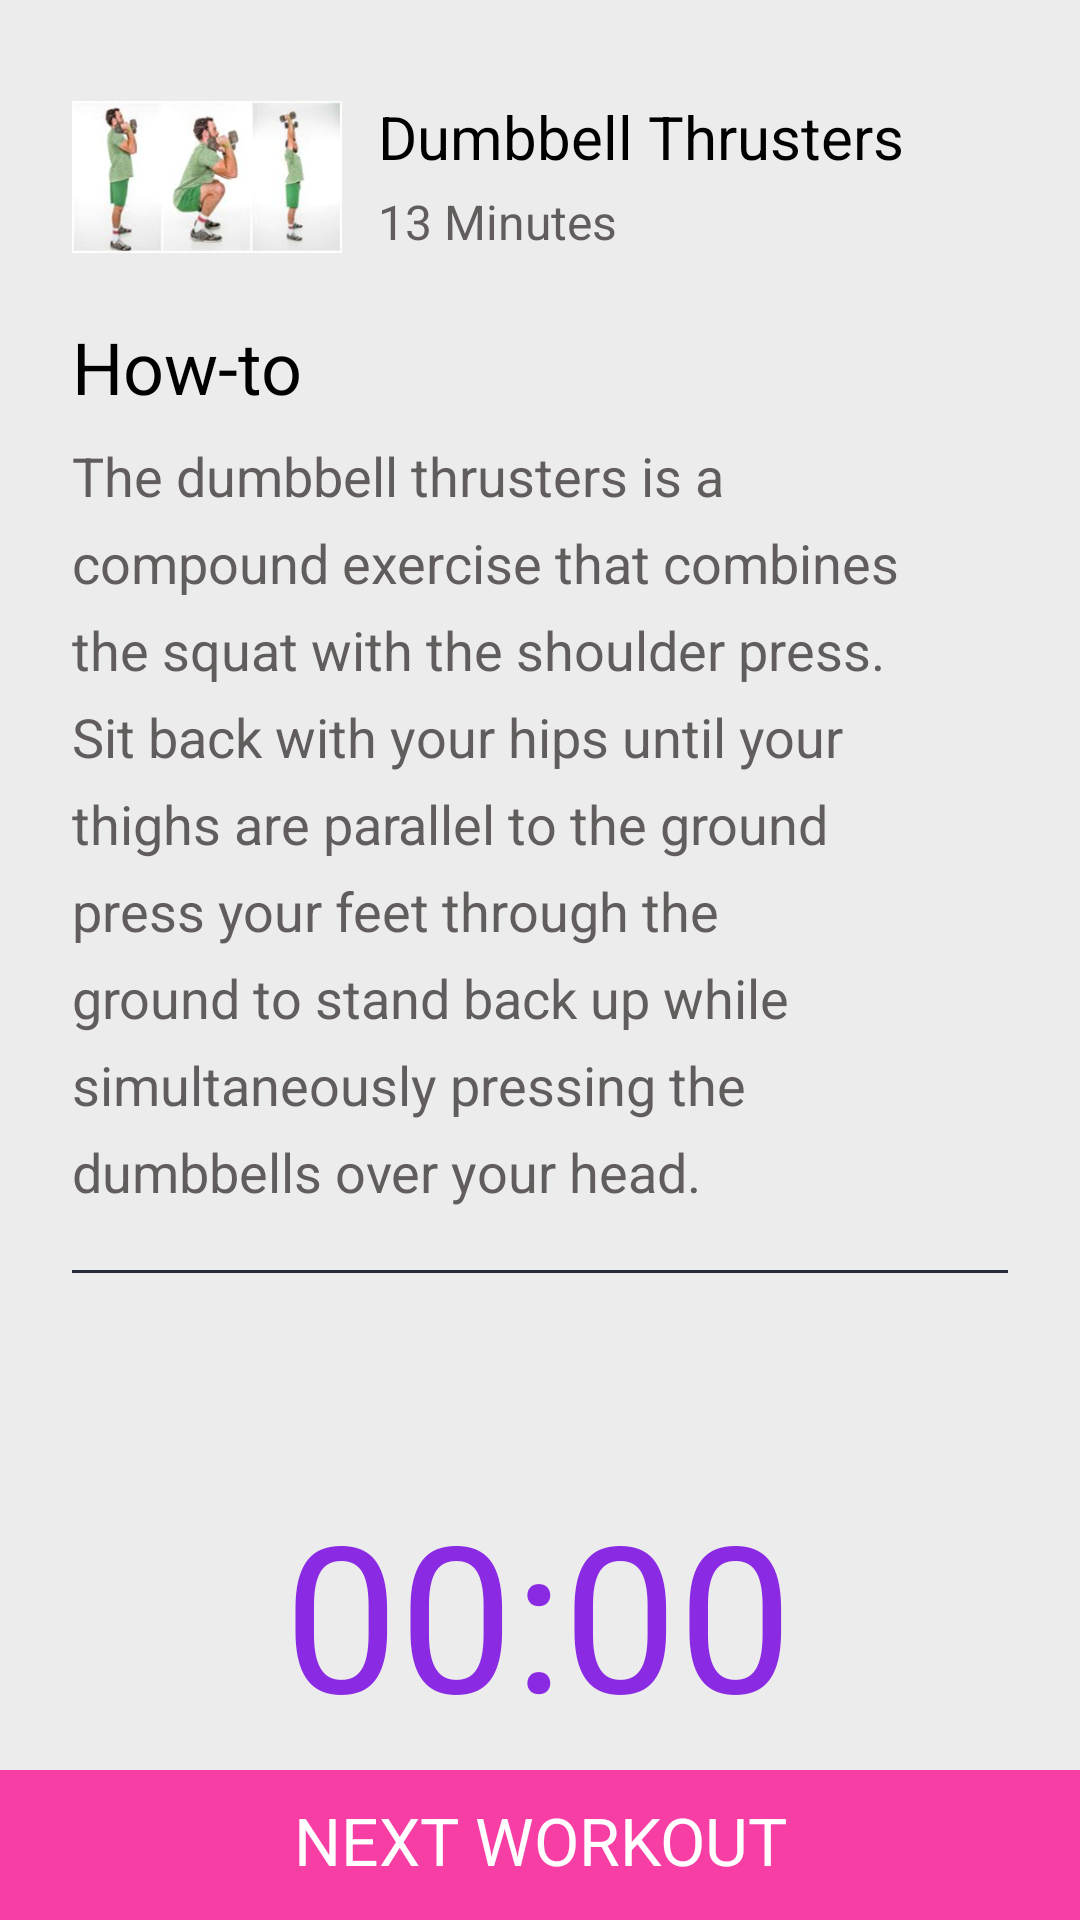

Here is an Android app screen rendered from its layout file. Give the layout XML and the strings, colors and styles it references.
<!-- AndroidManifest.xml: application theme AppTheme -->
<!-- res/layout/activity_thrusters.xml -->
<?xml version="1.0" encoding="utf-8"?>
<androidx.constraintlayout.widget.ConstraintLayout xmlns:android="http://schemas.android.com/apk/res/android"
    xmlns:app="http://schemas.android.com/apk/res-auto"
    xmlns:tools="http://schemas.android.com/tools"
    android:layout_width="match_parent"
    android:layout_height="match_parent"
    android:background="@color/white"
    tools:context=".ThrustersAct">

    <LinearLayout
        android:id="@+id/fitone"
        android:layout_width="match_parent"
        android:layout_height="wrap_content"
        android:layout_marginEnd="8dp"
        android:layout_marginStart="24dp"
        android:layout_marginTop="24dp"
        android:orientation="horizontal"
        app:layout_constraintEnd_toEndOf="parent"
        app:layout_constraintStart_toStartOf="parent"
        app:layout_constraintTop_toTopOf="parent"
        android:layout_marginRight="8dp"
        android:layout_marginLeft="24dp">

        <ImageView
            android:layout_width="90dp"
            android:layout_height="70dp"
            android:src="@drawable/dumbbellthruster" />

        <LinearLayout
            android:layout_width="match_parent"
            android:layout_height="match_parent"
            android:layout_marginLeft="12dp"
            android:layout_marginTop="8dp"
            android:orientation="vertical">

            <TextView
                android:id="@+id/fitonetitle"
                android:layout_width="wrap_content"
                android:layout_height="wrap_content"
                android:text="Dumbbell Thrusters"
                android:textColor="@color/black"
                android:textSize="20sp" />

            <TextView
                android:id="@+id/fitonedesc"
                android:layout_width="wrap_content"
                android:layout_height="wrap_content"
                android:layout_marginTop="4dp"
                android:text="13 Minutes"
                android:textColor="@color/grey"
                android:textSize="16sp" />

        </LinearLayout>

    </LinearLayout>

    <TextView
        android:id="@+id/intropage"
        android:layout_width="wrap_content"
        android:layout_height="wrap_content"
        android:layout_marginStart="24dp"
        android:layout_marginTop="12dp"
        android:lineSpacingExtra="8dp"
        android:text="How-to"
        android:textColor="@color/black"
        android:textSize="24sp"
        app:layout_constraintStart_toStartOf="parent"
        app:layout_constraintTop_toBottomOf="@+id/fitone"
        android:layout_marginLeft="24dp" />

    <TextView
        android:id="@+id/subintropage"
        android:layout_width="296dp"
        android:layout_height="257dp"
        android:layout_marginStart="24dp"
        android:layout_marginLeft="24dp"
        android:layout_marginTop="8dp"
        android:lineSpacingExtra="8dp"
        android:text="The dumbbell thrusters is a compound exercise that combines the squat with the shoulder press. Sit back with your hips until your thighs are parallel to the ground press your feet through the ground to stand back up while simultaneously pressing the dumbbells over your head."
        android:textColor="@color/grey"
        android:textSize="18sp"
        app:layout_constraintStart_toStartOf="parent"
        app:layout_constraintTop_toBottomOf="@+id/intropage" />



    <View
        android:id="@+id/divpage"
        android:layout_width="match_parent"
        android:layout_height="1dp"
        android:layout_marginEnd="24dp"
        android:layout_marginStart="24dp"
        android:layout_marginTop="20dp"
        android:background="#25293E"
        app:layout_constraintEnd_toEndOf="parent"
        app:layout_constraintStart_toStartOf="parent"
        app:layout_constraintTop_toBottomOf="@+id/subintropage" />


    <TextView
        android:id="@+id/timerValue"
        android:layout_width="wrap_content"
        android:layout_height="wrap_content"
        android:layout_marginStart="8dp"
        android:layout_marginTop="68dp"
        android:layout_marginEnd="8dp"
        android:text="00:00"
        android:textColor="@color/lightPurple"
        android:textSize="68sp"
        app:layout_constraintEnd_toEndOf="parent"
        app:layout_constraintHorizontal_bias="0.497"
        app:layout_constraintStart_toStartOf="parent"
        app:layout_constraintTop_toBottomOf="@+id/divpage" />

    <ImageView
        android:id="@+id/imgtimer"
        android:layout_width="233dp"
        android:layout_height="215dp"
        android:layout_marginStart="8dp"
        android:layout_marginTop="8dp"
        android:layout_marginEnd="8dp"
        android:src="@drawable/ictimerbg"
        app:layout_constraintEnd_toEndOf="parent"
        app:layout_constraintHorizontal_bias="0.496"
        app:layout_constraintStart_toStartOf="parent"
        app:layout_constraintTop_toBottomOf="@+id/divpage" />

    <View
        android:id="@+id/bgprogress"
        android:layout_width="match_parent"
        android:layout_height="50dp"
        android:layout_marginBottom="0dp"
        android:background="@color/pink"
        app:layout_constraintBottom_toBottomOf="parent"
        app:layout_constraintEnd_toEndOf="parent"
        app:layout_constraintStart_toStartOf="parent" />

    <TextView
        android:id="@+id/advancedbtn2"
        android:layout_width="wrap_content"
        android:layout_height="wrap_content"
        android:layout_marginBottom="12dp"
        android:layout_marginEnd="8dp"
        android:layout_marginStart="8dp"
        android:text="NEXT WORKOUT"
        android:textAlignment="center"
        android:textColor="#FFFFFF"
        android:textSize="22sp"
        app:layout_constraintBottom_toBottomOf="parent"
        app:layout_constraintEnd_toEndOf="parent"
        app:layout_constraintStart_toStartOf="parent"
        android:gravity="center_horizontal" />

</androidx.constraintlayout.widget.ConstraintLayout>
<!-- resources referenced by this layout -->
<resources>
  <color name="black">#FF000000</color>
  <color name="grey">#FF615D5D</color>
  <color name="lightPurple">#8A2BE3</color>
  <color name="pink">#F63EA5</color>
  <color name="white">#ECECEC</color>
  <!-- drawable dumbbellthruster: png bitmap (drawable-v24, 45824 bytes) -->
  <style name="AppTheme" parent="Theme.AppCompat.NoActionBar">
          
          <item name="colorPrimary">@color/colorPrimary</item>
          <item name="colorPrimaryDark">@color/colorPrimaryDark</item>
          <item name="colorAccent">@color/colorAccent</item>
      </style>
  <color name="colorPrimary">#6200EE</color>
  <color name="colorPrimaryDark">#4B4950</color>
  <color name="colorAccent">#03DAC5</color>
</resources>
